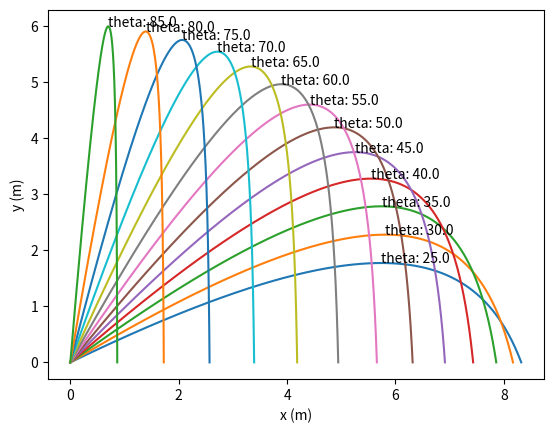
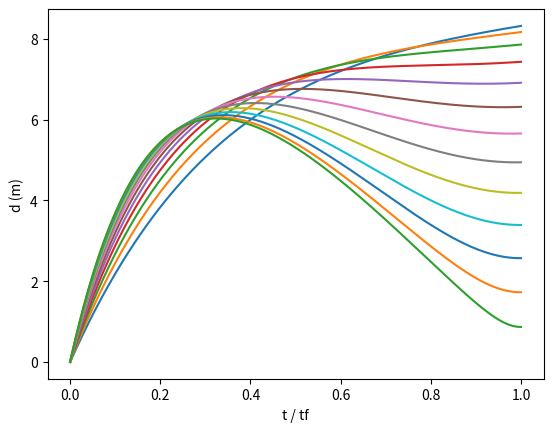

Reproduce these figures in Python, in order.
# -.- coding:latin1 -.-
# [redacted]
"""Ce programme calcule la position en 2 dimensions d'un objet suivant
un mouvement parabolique en prenant en compte la résistance de l'air et 
affiche ce mouvement sur un graphique, puis il affiche un autre 
graphique qui représente la distance entre le projectile et son origine
en fonction du temps normalisé. Le programme affiche ensuite une série 
de carctéristiques de la trajectoire du projectile. Ce programme 
fonctionne aussi pour tracer plusieurs trajectoires et donner les
caractéristiques de plus d'une trajectoire à la fois."""

import numpy as np

import matplotlib.pyplot as plt

def calcul_t(v0, theta, masse, k):
    """Cette fonction sert à calculer la valeur que prend t quand y = 0
    
    v0 : vitesse initale en m/s
    theta : Angle du lancer par rapport au sol en degrés
    masse : Masse du projectile en kilogrammes
    k : Coefficient de frottement de l'air en kilogrammes par seconde
    """
    theta = np.radians(theta)
    tf = (v0 * np.sin(theta) + masse / k * 9.8) / 9.8
    """On donne à tf une valeur supérieure à celle qu'on recherche, puisque
    tf est multiplié par un nombre plus petit que 1, soit par 
    (1 - e ** quelque chose)"""
    
    erreur = tf - ((v0 * np.sin(theta) + masse / k * 9.8) * \
    (1 - np.exp(-k / masse * tf))) / 9.8 
    """On calcule une erreur qui correspond à la différence entre y = 
    ((v0 * sin(theta) + m / k * g) * (1 - e ** (-k / m * tf))) / g et 
    y = (v0 * sin(theta) + m / k * g) / g"""
    
    while erreur > 1e-8:
        """On répète les calculs jusqu'à ce que notre approximation soit plus
        précise que l'erreur tolérée"""
        tf = ((v0 * np.sin(theta) + masse / k * 9.8) * \
        (1 - np.exp(-k / masse * tf))) / 9.8
        """On calcule un nouveau moment où l'objet atterrit, qui est toujours
        supérieur à la vraie valeur de tf, qui est la limite supérieure du
        ndarray t"""
        erreur = tf - ((v0 * np.sin(theta) + masse / k * 9.8) * \
        (1 - np.exp(-k / masse * tf))) / 9.8
        """On calcule une nouvelle erreur, avec la même
        définition que l'ancienne"""
    
    return tf

def trajectoire(v0, theta, masse, k, tf, npt):
    """Cette fonction trouve la trajectoire d'un projectile en fonction
    de la vitesse du lancer au départ, de l'angle de celui-ci, de la
    masse du projectile, du coefficient de frottement de l'air et
    finalement la valeur de temps associée aux positions qu'on veut
    calculer.
    
    v0 : vitesse initale en m/s
    theta : Angle du lancer par rapport au sol en degrés
    masse : Masse du projectile en kilogrammes
    k : Coefficient de frottement de l'air en kilogrammes par seconde
    tf : Dernière valeur de temps que l'on veut calculer
    npt : Nombre de pas à calculer par la fonction
    """
    theta = np.radians(theta)

    t, dt = np.linspace(0, tf, npt, retstep=True)
    """On crée l'ndarray temps, qui nous permet de calculer les ndarrays x et
    y représentants la position en x et en y du projectile"""
    
    x = masse / k * v0 * np.cos(theta) * (1 - np.exp(-k / masse * t))
    y = (masse / k * (v0 * np.sin(theta) + masse / k * 9.8) * \
    (1 - np.exp(-k / masse * t))) - masse / k * 9.8 * t
    """On trouve la position en x et en y du projectile pour toutes les 
    valeurs de temps jusqu'à ce que le projectile touche le sol"""

    return t, x, y, dt

def derive(fDiscrete, pas, npt):
    """Fonction servant à dériver une fonction mathématique à partir de
    sa forme discrète.
    
    fDiscrete : Fonction à dérivée discrétisée
    pas : Taille du pas de la maille (ou le pas doit être égal à 
    n * len(tempsNormal) / npt)
    npt : Valeur du nombre de pas donné à l'autre fonction trajectoire
    """
    element = 0
    croissance = True

    if pas * npt % 1 != 0:
        print('Erreur, le pas entré n\'est pas valide.')
    else:
        pasD = int(pas * npt)
        """Si aucune valeur de df n'est décroissante, alors la fonction est 
        toujours croissante"""
        while element < len(d):
            """On tente de calculer la derivée en un point avec une 
            boucle while"""
            if element == 0:
                # On calcule sans la valeur précédente pour la première valeur
                df = (fDiscrete[element + pasD] - fDiscrete[element]) / pas
            elif element == len(d) - 1:
                # On calcule sans la valeur suivante pour la dernière valeur
                df = (fDiscrete[element] - fDiscrete[element - pasD]) / pas
            else:
                """On applique la formule de dérivation normale pour les 
                autres éléments à calculer"""
                df = (fDiscrete[element + pasD] - fDiscrete[element - pasD]) / (2 * pas)
            if df < 0:
                """Si on rencontre un df négatif, la fonction n'est pas toujours
                croissante"""
                croissance = False
                break
            element += 1
        return croissance

thetaTab = np.arange(25, 85.1, 5)
# On définit un tableau avec toutes les valeurs de theta que l'on désire

for theta in thetaTab:
    """On calcule toutes les valeurs de x et y pour chaque theta dans thetaTab
    et on trace les graphiques associés"""
    v0 = 20
    masse = 0.5
    k = 1
    npt = 500
    # On définit quelques variables utiles
    tf = calcul_t(v0, theta, masse, k)
    t, x, y, dt = trajectoire(v0, theta, masse, k, tf, npt)
    # On calcule la trajectoire en x et en y
    plt.figure(1)
    # On trace le premier graphique, celui de la position en 2D
    plt.plot(x, y)
    xtop = x[y.argmax()]
    # On trouve la valeur de x associée au y max
    plt.text(xtop, y.max(), s='theta: ' + str(theta))
    # On pose l'identificateur au sommet de la courbe
    plt.figure(2)
    """On trace le deuxième graphique, celui de la distance du projectile par 
    rapport à son origine"""
    tempsNormal = t / tf
    d = np.sqrt(x ** 2 + y ** 2)
    """On calcule le temps normalisé et la distance entre l'origine et le 
    projectile à un certain x et y"""
    plt.plot(tempsNormal, d)
    pas = 1 / npt
    """On donne à la taille du pas de maille la valeur de n * len(tempsNormal)
    sur la valeur attribuée à npt, ce qui nous donne en substituant, pour
    n = 1 : pas = 1 / npt"""
    croissance = derive(d, pas, npt)
    print('theta : ' + str(theta) + ', temps de vol : ' + str(tf) + \
', portée : ' + str(x.max()) + ', hauteur maximale : ' + str(y.max()) + \
', \ncroissance de la distance par rapport à l\'origine sur l\'ensemble du \
vol du projectile : ' + str(croissance) + '\n')

plt.figure(1)
plt.xlabel('x (m)')
plt.ylabel('y (m)')
# On ajuste les paramètres esthétiques du premier graphique
plt.savefig('Laboratoire4-figureQ4-1.png')

plt.figure(2)
plt.xlabel('t / tf')
plt.ylabel('d (m)')
# On ajuste les paramètres esthétiques du deuxième graphique
plt.savefig('Laboratoire4-figureQ4-2.png')

plt.show()